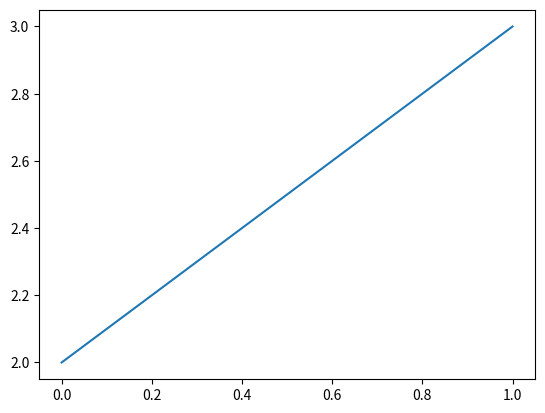

Generate this figure with matplotlib:
# -*- coding: utf-8 -*-
"""Untitled56.ipynb

Automatically generated by Colaboratory.

Original file is located at
    https://colab.research.google.com/<link-removed>
"""

import numpy as np
import pandas as pd
import matplotlib.pyplot as plt

x=np.linspace(0,1,100)
y=np.linspace(2,3,100)
plt.plot(x,y)

plt.savefig("trialfile.png")

